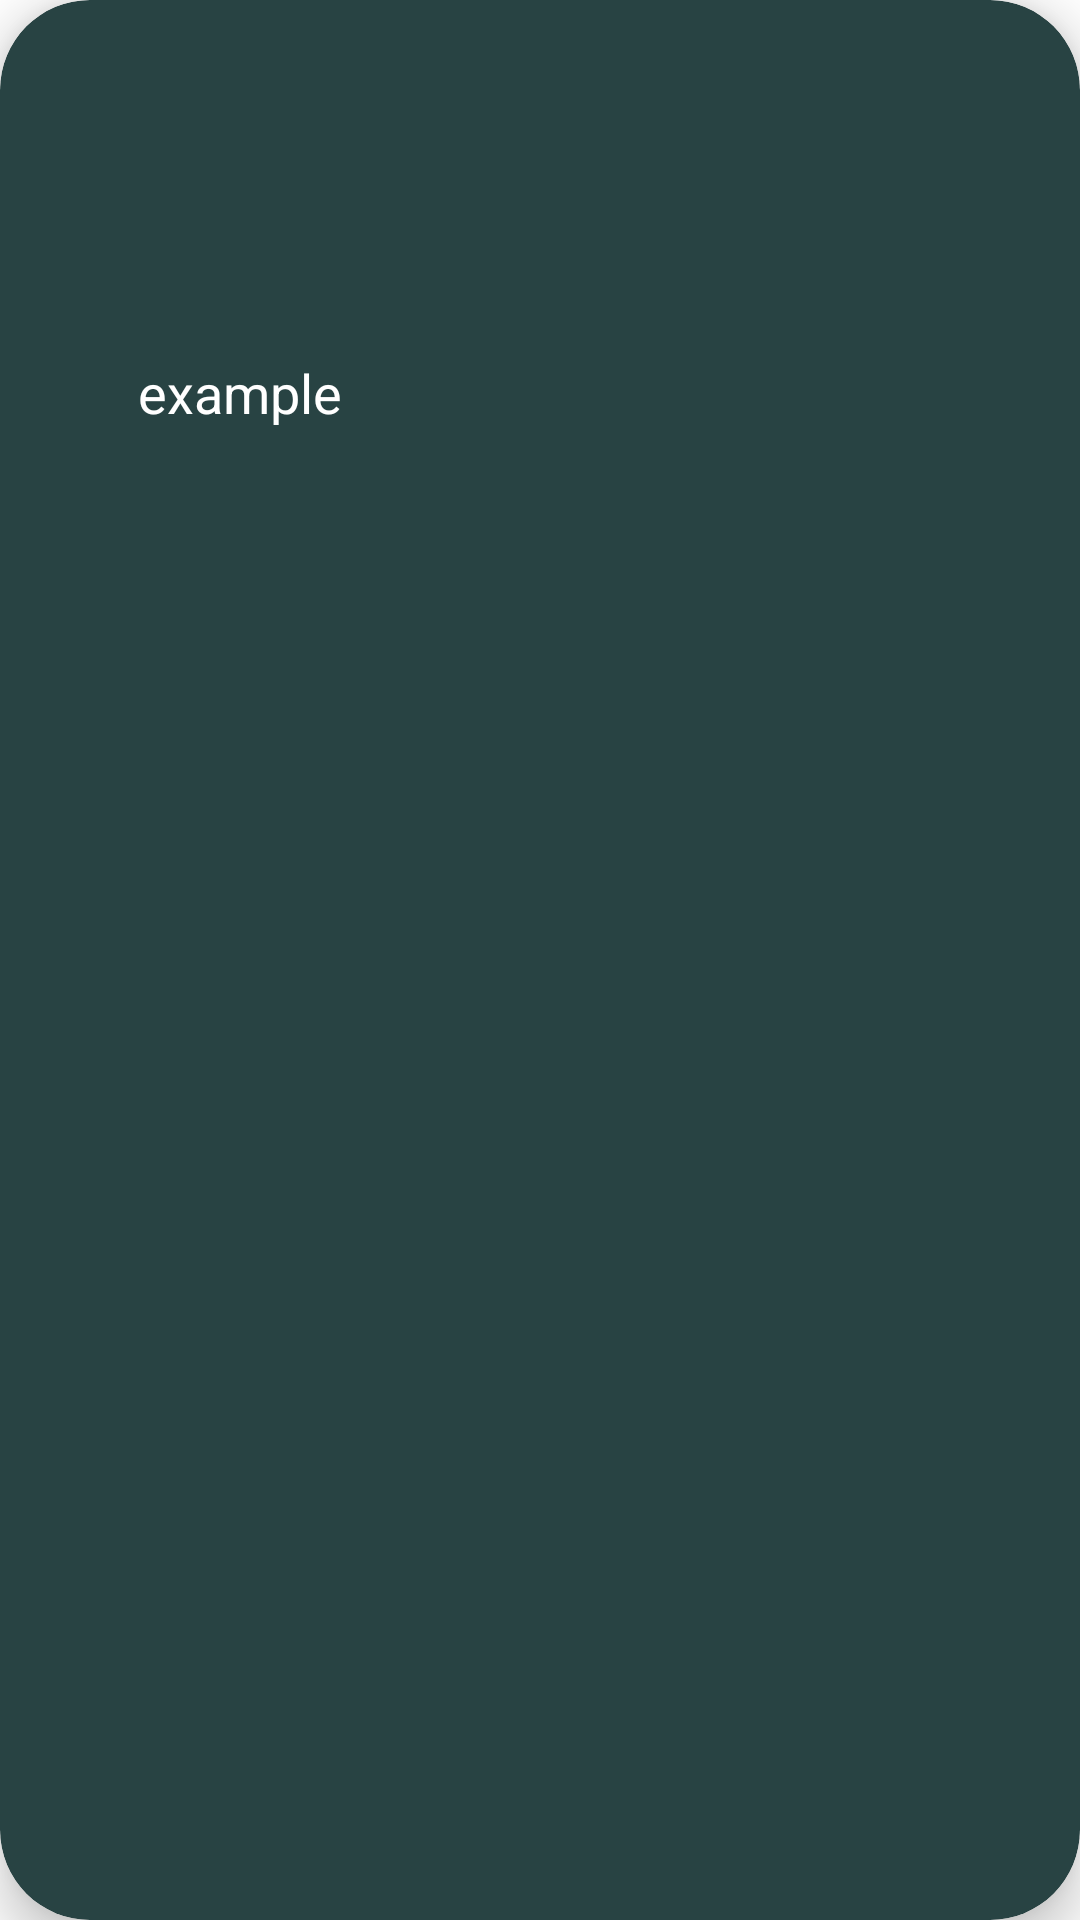

Reconstruct the res/layout file that produces this screen, plus the resources it refers to.
<!-- AndroidManifest.xml: application theme Theme.KokteylTarifleri -->
<!-- res/layout/recycler_row.xml -->
<?xml version="1.0" encoding="utf-8"?>
<androidx.cardview.widget.CardView xmlns:android="http://schemas.android.com/apk/res/android"
    xmlns:app="http://schemas.android.com/apk/res-auto"
    android:id="@+id/cardView2"
    android:layout_width="160dp"
    android:layout_height="155dp"
    android:layout_gravity="fill"
    android:layout_margin="18dp"
    android:backgroundTint="#284343"
    app:cardCornerRadius="30dp"
    app:cardElevation="10dp"
    app:cardMaxElevation="3dp">

    <TextView
        android:id="@+id/recyclerViewTextView"
        android:layout_width="150dp"
        android:layout_height="42dp"
        android:layout_marginStart="5dp"
        android:layout_marginTop="110dp"
        android:gravity="center"
        android:text="example"
        android:textAlignment="center"
        android:textColor="@color/white"
        android:textSize="18sp" />

    <ImageView
            android:id="@+id/imageView2"
            android:layout_width="105dp"
            android:layout_height="105dp"
            android:layout_gravity="center_horizontal"
            android:layout_marginTop="8dp"
            app:srcCompat="@drawable/ic_launcher_background" />

    </androidx.cardview.widget.CardView>
<!-- resources referenced by this layout -->
<resources>
  <color name="white">#FFFFFFFF</color>
  <style name="Theme.KokteylTarifleri" parent="Theme.MaterialComponents.DayNight.DarkActionBar">
          
          <item name="colorPrimary">#3E8C8C</item>
          <item name="colorPrimaryVariant">@color/purple_700</item>
          <item name="colorOnPrimary">@color/white</item>
          
          <item name="colorSecondary">@color/teal_200</item>
          <item name="colorSecondaryVariant">@color/teal_700</item>
          <item name="colorOnSecondary">@color/black</item>
          
          <item name="android:statusBarColor" tools:targetApi="l">#13232F</item>
          
          <item name="android:tabStripEnabled">@color/teal_200</item>
      </style>
  <color name="purple_700">#FF3700B3</color>
  <color name="teal_200">#FF03DAC5</color>
  <color name="teal_700">#FF018786</color>
  <color name="black">#FF000000</color>
</resources>
